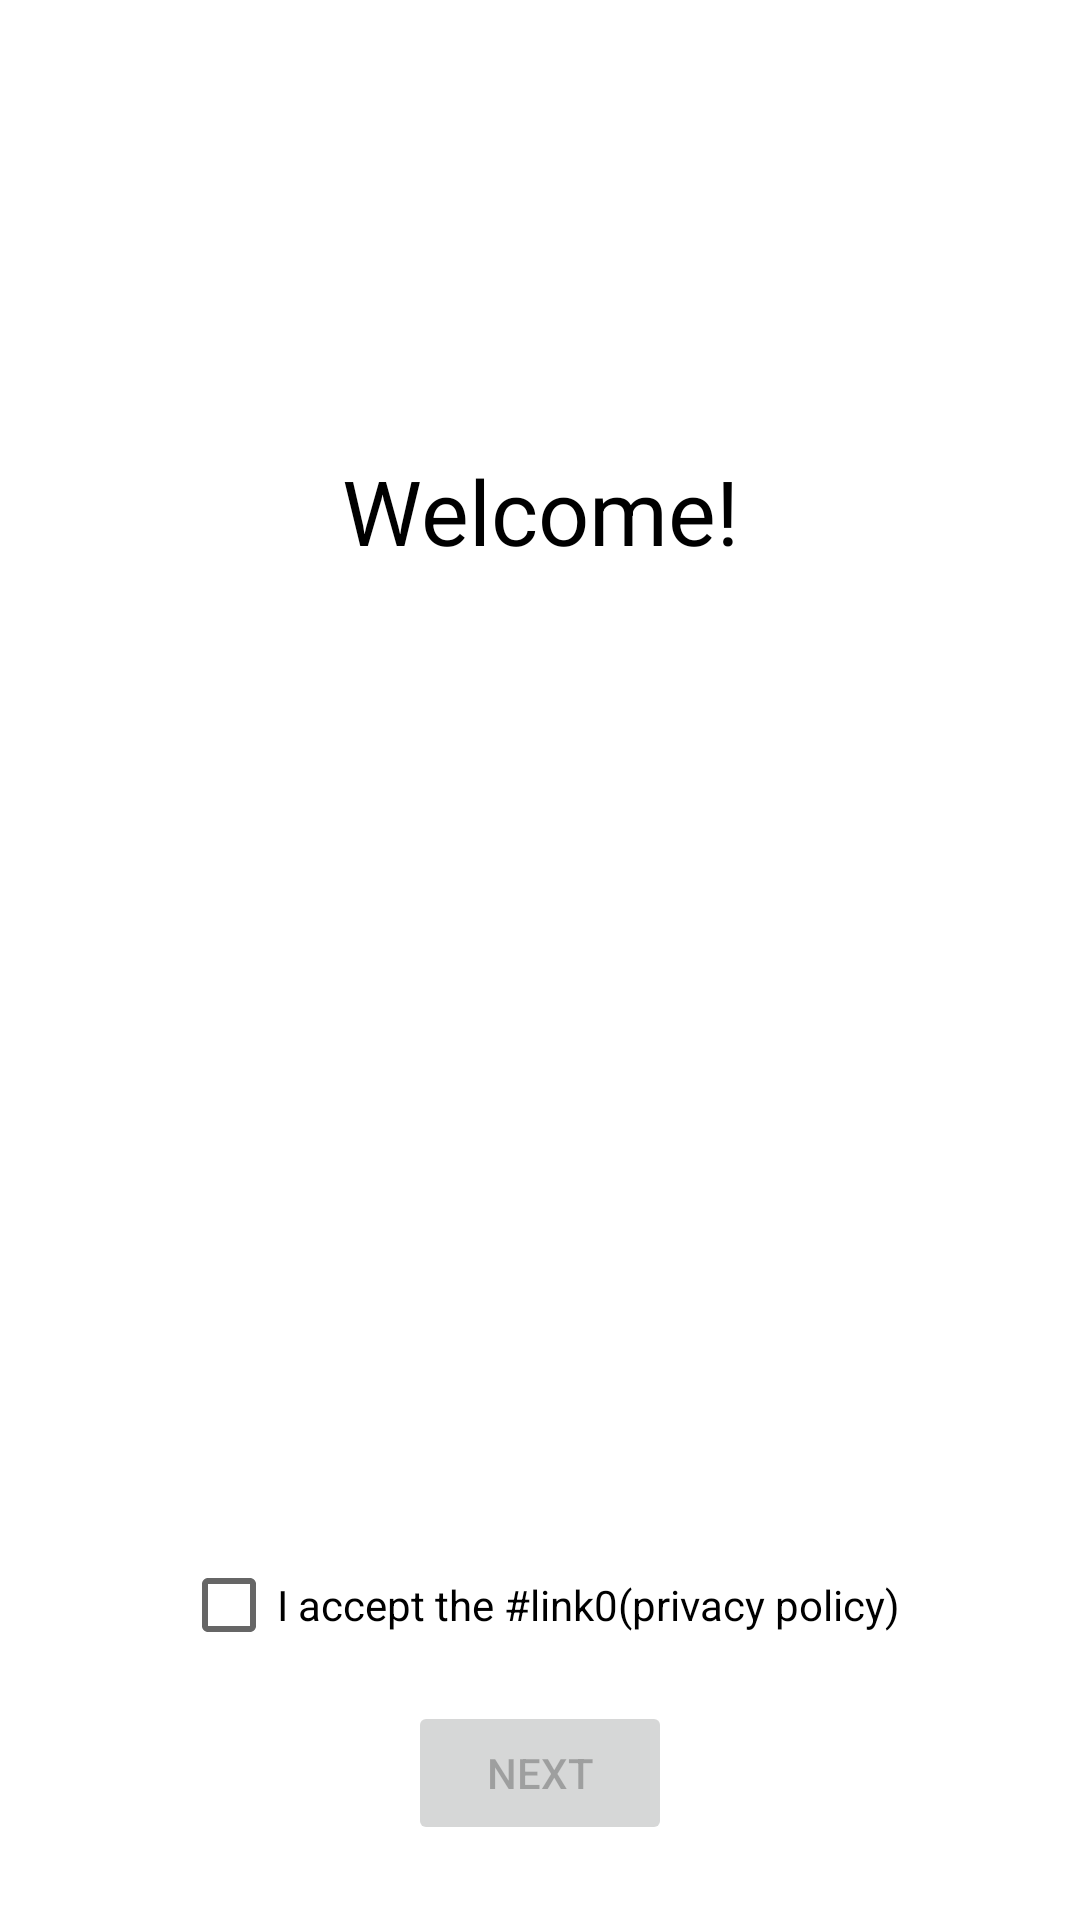

This screen was rendered from an Android layout file. Write that file and the resources it references.
<!-- AndroidManifest.xml: application theme AppTheme -->
<!-- res/layout/activity_frw.xml -->
<?xml version="1.0" encoding="utf-8"?>
<androidx.constraintlayout.widget.ConstraintLayout xmlns:android="http://schemas.android.com/apk/res/android"
    xmlns:app="http://schemas.android.com/apk/res-auto"
    android:layout_width="match_parent"
    android:layout_height="match_parent"
    android:orientation="vertical">
    <TextView
        style="?uiCoreTextHuge"
        android:layout_width="wrap_content"
        android:layout_height="wrap_content"
        android:layout_marginTop="150dp"
        android:text="@string/welcome"
        app:layout_constraintEnd_toEndOf="parent"
        app:layout_constraintStart_toStartOf="parent"
        app:layout_constraintTop_toTopOf="parent" />

    <CheckBox
        android:id="@+id/activity_frw_privacy_policy_checkbox"
        android:layout_width="wrap_content"
        android:layout_height="wrap_content"
        android:layout_marginStart="@dimen/dp16"
        android:layout_marginEnd="@dimen/dp16"
        android:layout_marginBottom="@dimen/dp16"
        android:textColorLink="?uiCoreLinkTextColor"
        android:text="@string/frw_accept_privacy_policy_text"
        app:layout_constraintBottom_toTopOf="@id/activity_frw_next_btn"
        app:layout_constraintEnd_toEndOf="parent"
        app:layout_constraintStart_toStartOf="parent" />

    <Button
        android:id="@+id/activity_frw_next_btn"
        style="?uiCoreButtonDefault"
        android:layout_width="wrap_content"
        android:layout_height="wrap_content"
        android:layout_marginBottom="@dimen/dp25"
        android:enabled="false"
        android:text="@string/next"
        app:layout_constraintBottom_toBottomOf="parent"
        app:layout_constraintEnd_toEndOf="parent"
        app:layout_constraintStart_toStartOf="parent" />

</androidx.constraintlayout.widget.ConstraintLayout>
<!-- resources referenced by this layout -->
<resources>
  <dimen name="dp16">16dp</dimen>
  <dimen name="dp25">25dp</dimen>
  <string name="frw_accept_privacy_policy_text">I accept the #link0(privacy policy)</string>
  <string name="next">Next</string>
  <string name="welcome">Welcome!</string>
  <style name="AppTheme" parent="Theme.UiCore.DayNight" />
  <style name="Theme.UiCore.DayNight" parent="Theme.UiCore.Light" />
  <style name="Theme.UiCore.Light" parent="Theme.AppCompat.Light.NoActionBar">
          <item name="colorPrimary">@color/uiCoreGreen</item>
          <item name="colorPrimaryDark">@color/uiCoreGreenDark</item>
          <item name="colorAccent">@color/uiCoreGreen</item>
  
          <item name="android:windowBackground">@color/uiCoreWhite</item>
  
          <item name="uiCoreTextPrimaryColor">@color/uiCoreBlack</item>
          <item name="uiCoreLinkTextColor">@color/uiCoreGreen</item>
          <item name="uiCoreToolbarBackgroundColor">@color/uiCoreGreen</item>
  
          <item name="uiCoreNormalButtonColor">@color/uiCoreGreen</item>
  
          <item name="uiCoreButtonSecondColor">@color/uiCoreWhite</item>
          <item name="uiCoreDisabledButtonBackgroundColor">@color/uiCoreGrayAlpha50</item>
          <item name="uiCoreDisabledButtonTextColor">@color/uiCoreGrayDark</item>
  
          <item name="uiCoreRippleAlpha">@color/uiCoreAlphaLight</item>
  
          <item name="uiCoreTextHuge">@style/Style.UiCore.Text.Huge</item>
          <item name="uiCoreTextHead">@style/Style.UiCore.Text.Head</item>
          <item name="uiCoreTextSubhead">@style/Style.UiCore.Text.Subhead</item>
          <item name="uiCoreTextBody">@style/Style.UiCore.Text.Body</item>
  
          <item name="uiCoreButtonDefault">@style/Style.UiCore.Button.Default</item>
      </style>
  <color name="uiCoreGreen">#006C5B</color>
  <color name="uiCoreGreenDark">#005347</color>
  <color name="uiCoreWhite">#FFFFFF</color>
  <color name="uiCoreBlack">#000000</color>
  <color name="uiCoreGrayAlpha50">#80CCCCCC</color>
  <color name="uiCoreGrayDark">#999999</color>
  <color name="uiCoreAlphaLight">#42FFFFFF</color>
  <style name="Style.UiCore.Text.Huge">
          <item name="android:textSize">@dimen/sp30</item>
      </style>
  <dimen name="sp30">30sp</dimen>
</resources>
